Run: headless pygame with SDL's dummy video driver; simulated clock (each Clock.tick advances the game by its frame time, no real sleeping); random seed 0; keys injected as events and as key.get_pressed() state; no mouse input.
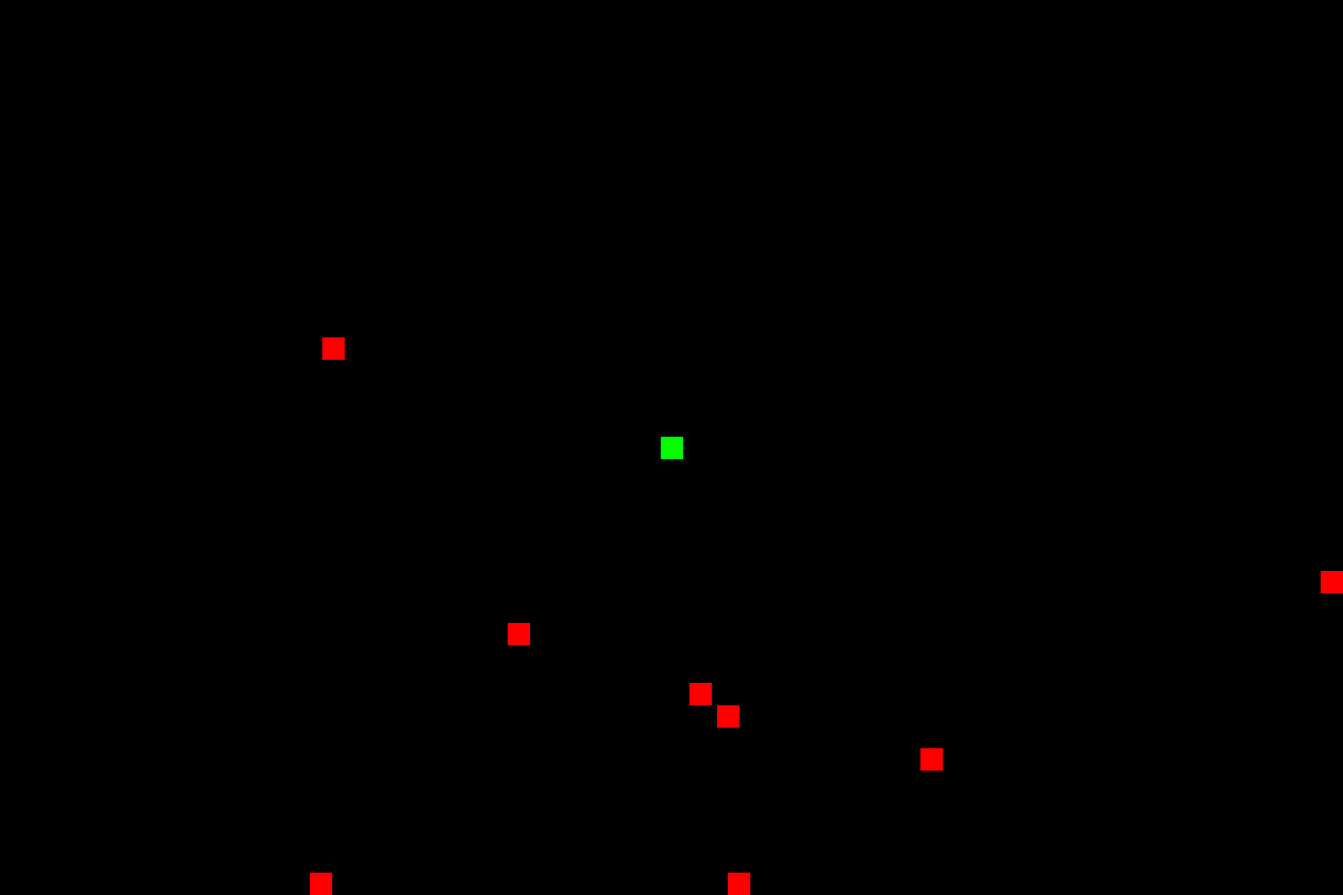
Frame 1 of 4 · flips 1–60 · no input
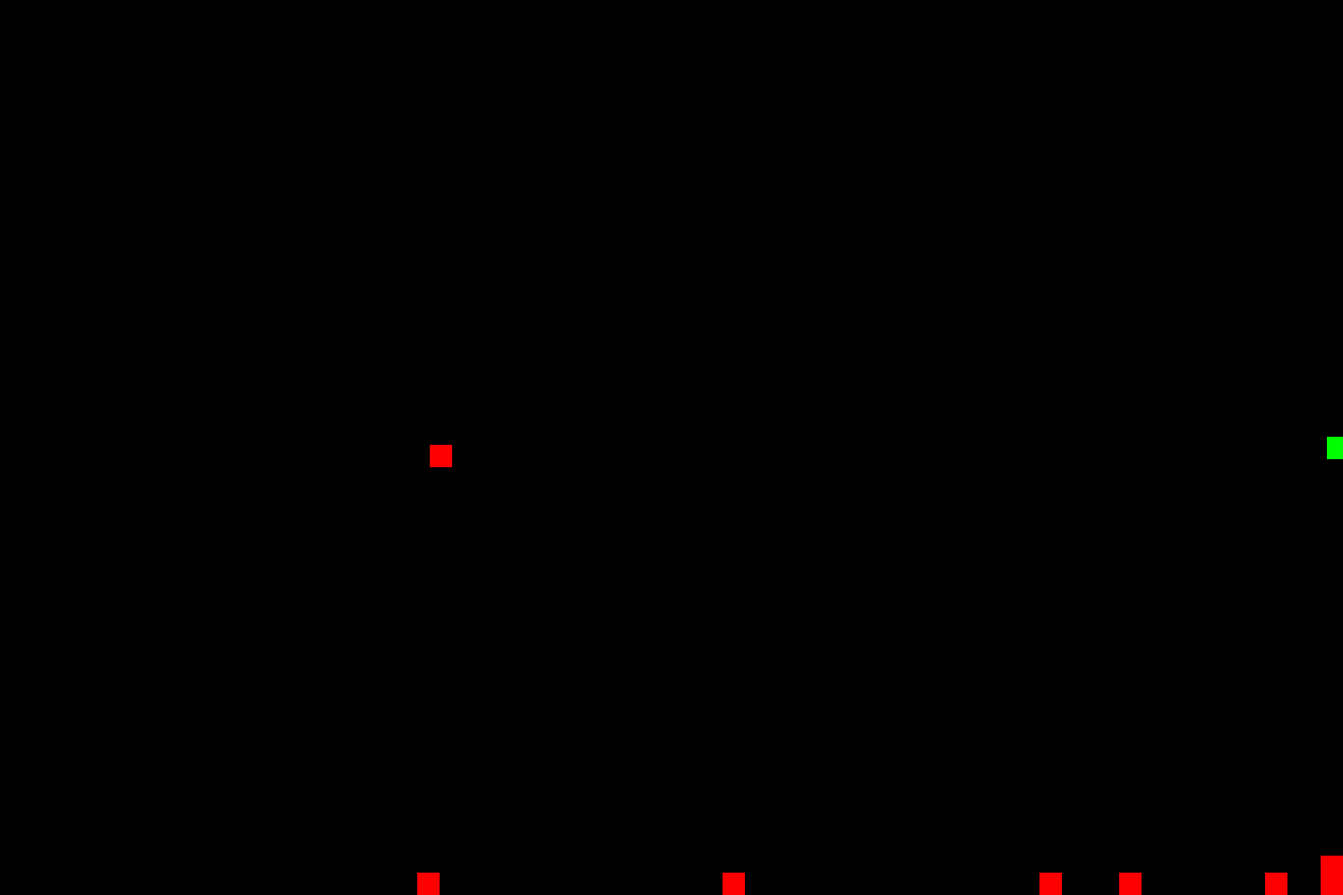
Frame 2 of 4 · flips 61–180 · tapped SPACE, RETURN · held RIGHT (→), D
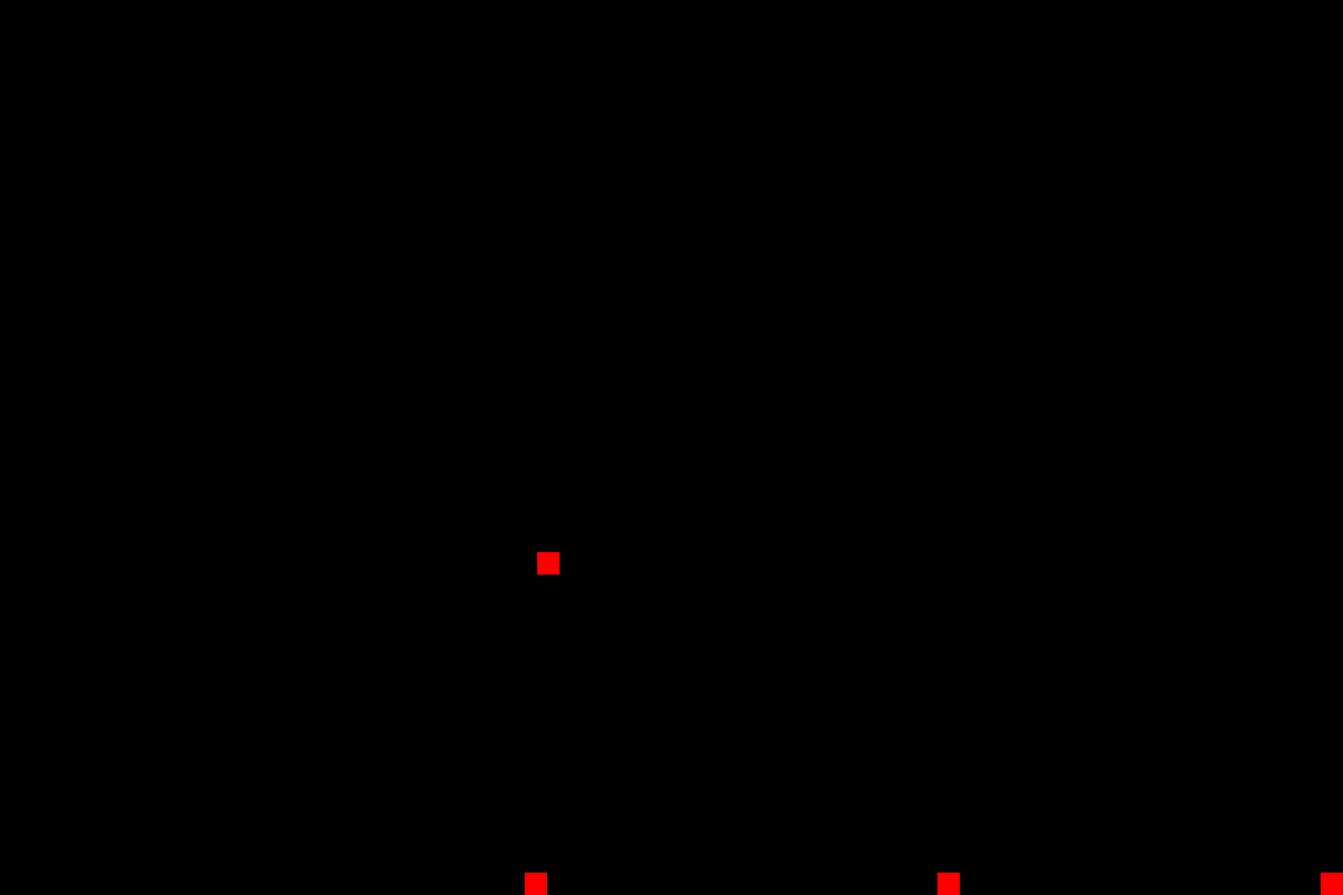
Frame 3 of 4 · flips 181–300 · held DOWN (↓), S
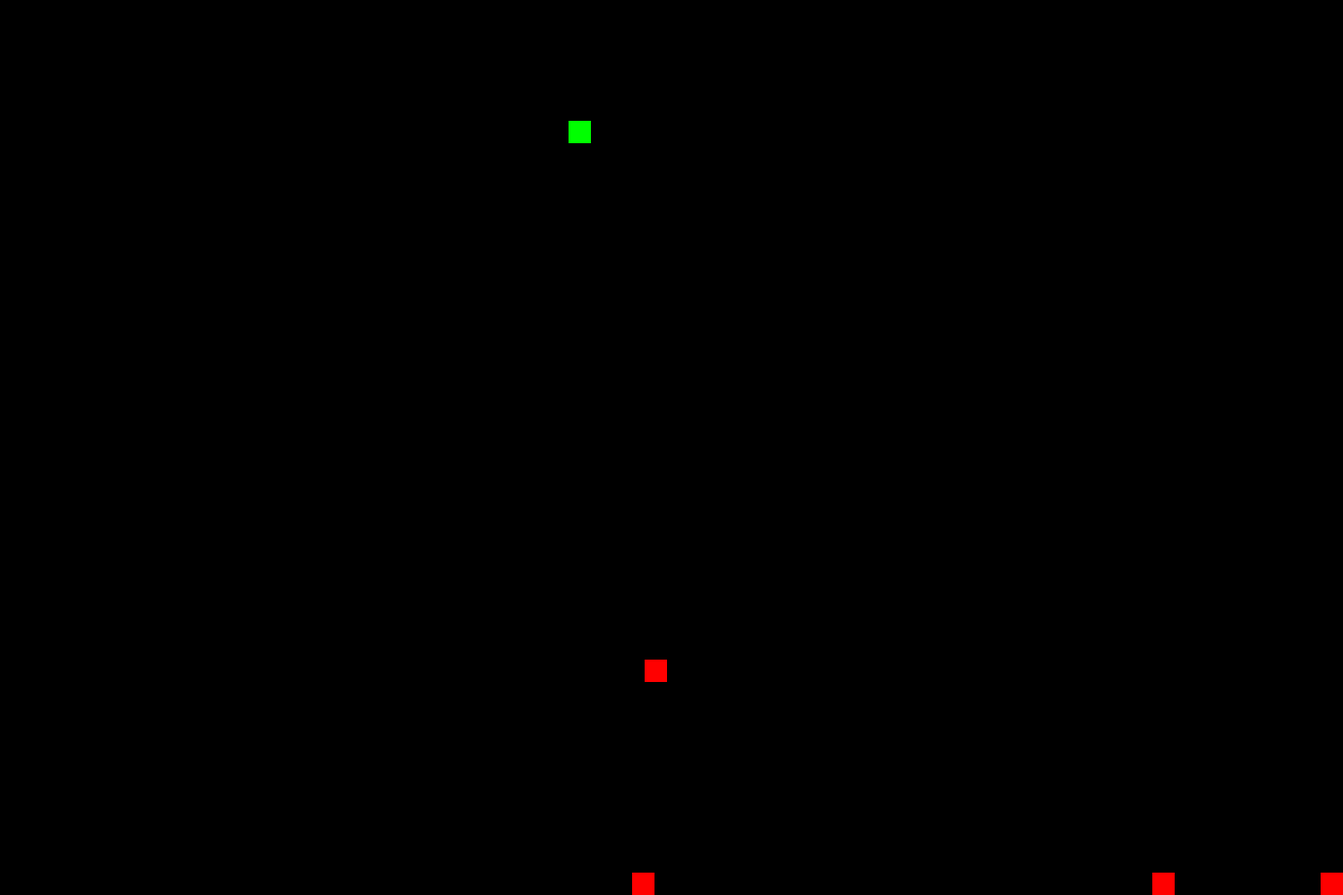
Frame 4 of 4 · flips 301–420 · held LEFT (←), A, UP (↑), W

The pygame program that drew these frames:

import pygame
import random
import math

#parametros
WIDTH = 1500
HEIGHT = 1000
FPS = 60
SPEED = 7

#cores
WHITE = (255, 255, 255)
BLACK = (0, 0, 0)
RED = (255, 0, 0)
GREEN = (0, 255, 0)
BLUE = (0, 0, 255)


class Player(pygame.sprite.Sprite):
    #sprite player
    def __init__(self):

        #player
        pygame.sprite.Sprite.__init__(self)
        self.image = pygame.Surface((25, 25))
        self.image.fill(GREEN)

        self.rect = self.image.get_rect()
        self.rect.center = (WIDTH / 2, HEIGHT / 2)

        self.speedx = 0
        self.speedy = 0

    def update(self):

        self.speedx = 0
        self.speedy = 0


        #movimento
        keystate = pygame.key.get_pressed()

        if keystate[pygame.K_a]:
            self.speedx = -SPEED
        if keystate[pygame.K_d]:
            self.speedx = SPEED
        if keystate[pygame.K_w]:
            self.speedy = -SPEED
        if keystate[pygame.K_s]:
            self.speedy = SPEED

        #limitar na tela
        if self.rect.right > WIDTH:
            self.rect.right = WIDTH
        if self.rect.left < 0:
            self.rect.left = 0
        if self.rect.top < 0:
            self.rect.top = 0
        if self.rect.bottom > HEIGHT:
            self.rect.bottom = HEIGHT


        self.rect.x += self.speedx
        self.rect.y += self.speedy
      
    
class Mob(pygame.sprite.Sprite):
    def __init__(self):

        #sprite inimigo
        pygame.sprite.Sprite.__init__(self)
        self.image = pygame.Surface((25, 25))
        self.image.fill(RED)

        self.rect = self.image.get_rect()
        self.rect.x = random.randrange(WIDTH - self.rect.width)
        self.rect.y = random.randrange(HEIGHT - self.rect.height)

        self.speedx2 = random.randrange(1, SPEED - 1)
        self.speedy2 = random.randrange(1, SPEED - 1)


    def update(self):

        self.rect.x += self.speedx2
        self.rect.y += self.speedy2   

        if self.rect.right > WIDTH:
            self.rect.right = WIDTH
        if self.rect.left < 0:
            self.rect.left = 0
        if self.rect.top < 0:
            self.rect.top = 0
        if self.rect.bottom > HEIGHT:
            self.rect.bottom = HEIGHT   

    

#criar janela
pygame.init()   
pygame.mixer.init()
screen = pygame.display.set_mode((WIDTH, HEIGHT))
pygame.display.set_caption('ARENA GAME TESTE')
clock = pygame.time.Clock()

all_sprites = pygame.sprite.Group()
mobs = pygame.sprite.Group()
player = Player()
all_sprites.add(player)


for i in range(8):
    m = Mob()
    all_sprites.add(m)
    mobs.add(m)

#loop do jogo
running = True
while running:

    #cap fps
    clock.tick(FPS)

    #eventos
    for event in pygame.event.get():

        #se fechou a janela
        if event.type == pygame.QUIT:
            running = False

    #update
    all_sprites.update()

    #draw/render
    screen.fill(BLACK)
    all_sprites.draw(screen)

    #flip display
    pygame.display.flip()



pygame.quit()
